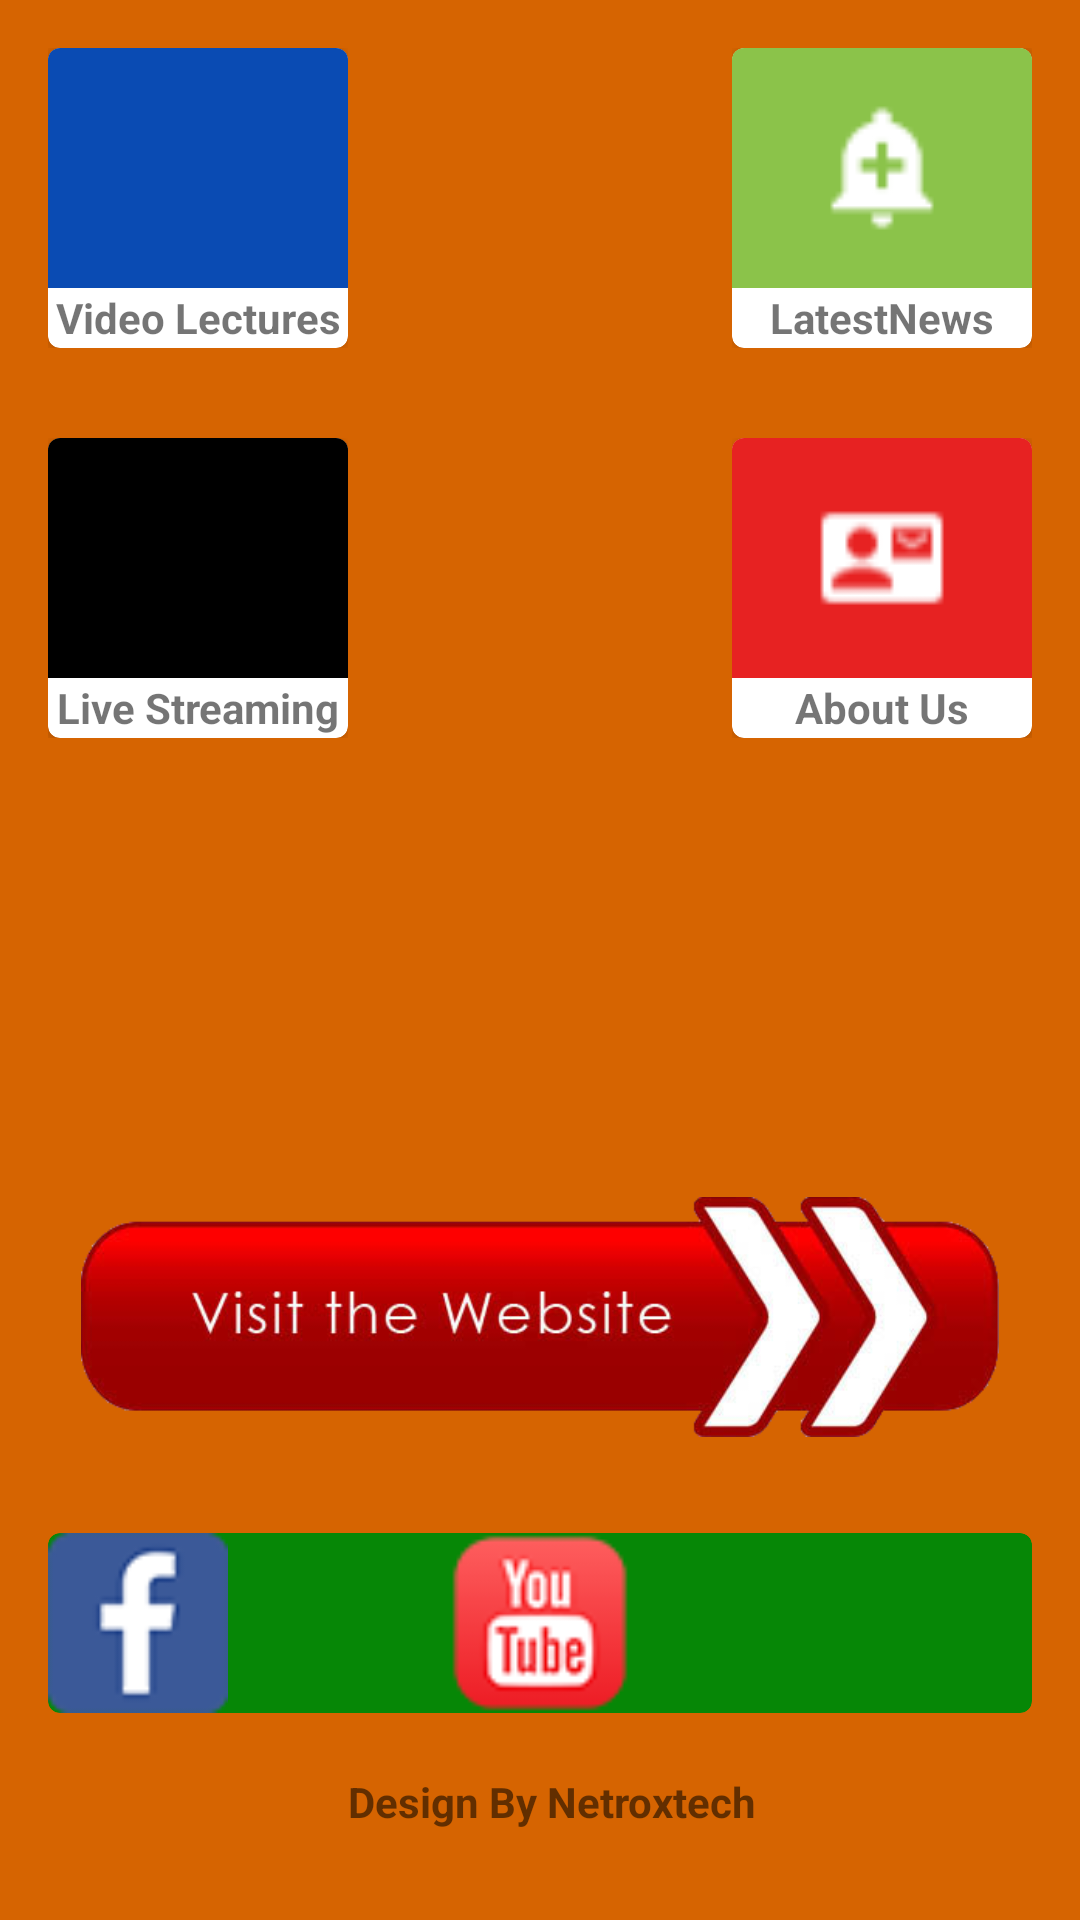

Android layout source for this screen:
<!-- AndroidManifest.xml: application theme AppTheme -->
<!-- res/layout/activity_main.xml -->
<?xml version="1.0" encoding="utf-8"?>
<RelativeLayout
    xmlns:android="http://schemas.android.com/apk/res/android"
    xmlns:card_view="http://schemas.android.com/apk/res-auto"
    xmlns:tools="http://schemas.android.com/tools"
    android:id="@+id/activity_main"
    
    android:layout_width="match_parent"
    android:layout_height="match_parent"
    android:paddingLeft="@dimen/activity_horizontal_margin"
    android:paddingRight="@dimen/activity_horizontal_margin"
    android:paddingTop="@dimen/activity_vertical_margin"
    android:paddingBottom="@dimen/activity_vertical_margin"
    android:background="@color/background"
    tools:context="mohammadicenter.com.mohammadicdcenter.activities.MainActivity">
   <RelativeLayout
       android:layout_width="100dp"
       android:layout_height="100dp"
       android:id="@+id/relativeLayout">

    <android.support.v7.widget.CardView
        xmlns:card_view="http://schemas.android.com/apk/res-auto"
        android:id="@+id/card_view"
        android:layout_gravity="center"
        android:layout_width="match_parent"
        android:layout_height="match_parent"
        card_view:cardCornerRadius="4dp">
       <RelativeLayout
           android:layout_width="match_parent"
           android:layout_height="match_parent"
           android:id="@+id/VideoLecture_Layout"
           >

        <ImageView
            android:layout_width="match_parent"
            android:layout_height="80dp"

            android:src="@drawable/ic_ondemand_video"
            android:background="@color/video"
            />

           <TextView
               android:layout_width="match_parent"
               android:layout_height="20dp"
               android:layout_alignParentBottom="true"
               android:layout_alignParentLeft="true"
               android:layout_alignParentStart="true"
               android:id="@+id/textView"
               android:text="Video Lectures"
               android:textAlignment="center"
               android:gravity="center"
               android:textStyle="bold"

               />
       </RelativeLayout>
    </android.support.v7.widget.CardView>

  </RelativeLayout>

    
    <RelativeLayout
        android:layout_width="100dp"
        android:layout_height="100dp"
        android:layout_alignParentTop="true"
        android:layout_alignParentRight="true"
        android:layout_marginLeft="50dp"
        android:layout_alignParentEnd="true"
        android:id="@+id/relativeLayout3">



    <android.support.v7.widget.CardView
        android:id="@+id/card_view3"
        android:layout_gravity="center"
        android:layout_width="150dp"
        android:layout_height="150dp"
        card_view:cardCornerRadius="4dp"
        android:layout_alignParentTop="true"
        android:layout_alignParentRight="true"
        android:layout_alignParentEnd="true">
        <RelativeLayout
            android:layout_width="match_parent"
            android:layout_height="match_parent">

            <ImageView
                android:layout_width="match_parent"
                android:layout_height="80dp"

                android:src="@drawable/ic_add_alert"
                android:background="@color/news"
                />

            <TextView
                android:layout_width="match_parent"
                android:layout_height="20dp"
                android:layout_alignParentBottom="true"
                android:layout_alignParentLeft="true"
                android:layout_alignParentStart="true"
                android:id="@+id/textView2"
                android:text="LatestNews"
                android:textAlignment="center"
                android:gravity="center"
                android:textStyle="bold"

                />
        </RelativeLayout>
    </android.support.v7.widget.CardView>
    </RelativeLayout>

    

    <RelativeLayout
        android:layout_width="100dp"
        android:layout_height="100dp"
        android:layout_marginTop="30dp"
        android:layout_below="@+id/relativeLayout"
        android:layout_alignParentLeft="true"
        android:layout_alignParentStart="true"
        android:id="@+id/relativeLayout2">



        <android.support.v7.widget.CardView
            android:id="@+id/card_view2"
            android:layout_gravity="center"
            android:layout_width="100dp"
            android:layout_height="100dp"
            card_view:cardCornerRadius="4dp"
            android:layout_alignParentTop="true"
            android:layout_alignParentRight="true"
            android:layout_alignParentEnd="true">
            <RelativeLayout
                android:layout_width="match_parent"
                android:layout_height="match_parent">

                <ImageView
                    android:layout_width="match_parent"
                    android:layout_height="80dp"

                    android:src="@drawable/ic_videocam"
                    android:background="@color/live"
                    />

                <TextView
                    android:layout_width="match_parent"
                    android:layout_height="20dp"
                    android:layout_alignParentBottom="true"
                    android:layout_alignParentLeft="true"
                    android:layout_alignParentStart="true"
                    android:id="@+id/textView3"
                    android:text="Live Streaming"
                    android:textAlignment="center"
                    android:gravity="center"
                    android:textStyle="bold"

                    />
            </RelativeLayout>
        </android.support.v7.widget.CardView>
    </RelativeLayout>

    <RelativeLayout
        android:layout_width="match_parent"
        android:layout_height="60dp"
        android:layout_marginBottom="53dp"
        android:layout_alignParentBottom="true"
        android:layout_alignParentLeft="true"
        android:layout_alignParentStart="true"
        android:layout_alignParentRight="true"
        android:layout_alignParentEnd="true"
        android:id="@+id/relativeLayout5">

        <android.support.v7.widget.CardView
            android:id="@+id/card_vie5"
            android:layout_gravity="center"
            android:layout_width="match_parent"
            android:layout_height="match_parent"
            card_view:cardCornerRadius="4dp"

            android:background="@color/socialLink"
            card_view:cardBackgroundColor="@color/socialLink"
            android:layout_alignParentTop="true"
            android:layout_alignParentLeft="true"
            android:layout_alignParentStart="true">

            <RelativeLayout
                android:layout_width="60dp"
                android:layout_height="60dp">
                <ImageView
                    android:layout_width="match_parent"
                    android:layout_height="match_parent"
                    android:src="@drawable/fb"

                    />

            </RelativeLayout>

            <RelativeLayout
                android:layout_width="60dp"
                android:layout_height="60dp"
                android:layout_gravity="center"
                >

            <ImageView
                android:layout_width="match_parent"
                android:layout_height="match_parent"
                android:src="@drawable/ytube"

                android:id="@+id/imageView9" />
            </RelativeLayout>
            <RelativeLayout
                android:layout_width="60dp"
                android:layout_height="60dp"
                android:layout_gravity="right"
                >


                <ImageView
                    android:layout_width="match_parent"
                    android:layout_height="match_parent"
                    android:src="@drawable/tw"

                    android:id="@+id/imageView19" />
            </RelativeLayout>
        </android.support.v7.widget.CardView>


    </RelativeLayout>

    <RelativeLayout
        android:layout_width="100dp"
        android:layout_height="100dp"
        android:layout_alignTop="@+id/relativeLayout2"
        android:layout_alignParentRight="true"
        android:layout_alignParentEnd="true"
        android:id="@+id/relativeLayout8">




    <android.support.v7.widget.CardView
        android:id="@+id/card_vie4"
        android:layout_gravity="center"
        android:layout_width="150dp"
        android:layout_height="150dp"
        card_view:cardCornerRadius="4dp"

        android:layout_alignParentRight="true"
        android:layout_alignParentEnd="true">
        <RelativeLayout
            android:layout_width="match_parent"
            android:layout_height="match_parent">

            <ImageView
                android:layout_width="match_parent"
                android:layout_height="80dp"

                android:src="@drawable/ic_contact_mail"
                android:background="@color/about"
                />

            <TextView
                android:layout_width="match_parent"
                android:layout_height="20dp"
                android:layout_alignParentBottom="true"
                android:layout_alignParentLeft="true"
                android:layout_alignParentStart="true"
                android:id="@+id/textView4"
                android:text="About Us"
                android:textAlignment="center"
                android:gravity="center"
                android:textStyle="bold"
                />

        </RelativeLayout>

    </android.support.v7.widget.CardView>
    </RelativeLayout>

    <TextView
        android:layout_width="wrap_content"
        android:layout_height="wrap_content"
        android:text="Design By Netroxtech"
        android:layout_marginBottom="14dp"
        android:id="@+id/textView5"
        android:textStyle="bold"
        android:layout_alignParentBottom="true"
        android:layout_toRightOf="@+id/relativeLayout2"
        android:layout_toEndOf="@+id/relativeLayout2" />

    <RelativeLayout
        android:layout_width="60dp"
        android:layout_height="60dp"

    >


    </RelativeLayout>

    <RelativeLayout
        android:layout_width="60dp"
        android:layout_height="60dp"

        android:layout_above="@+id/relativeLayout5"
        android:layout_alignLeft="@+id/relativeLayout8"
        android:layout_alignStart="@+id/relativeLayout8"
        android:layout_marginLeft="20dp"
        android:layout_marginStart="20dp"
        android:layout_marginBottom="12dp"
        android:id="@+id/relativeLayout6">


    </RelativeLayout>

    <RelativeLayout
        android:layout_width="match_parent"
        android:layout_height="80dp"
        android:layout_alignBottom="@+id/relativeLayout6"
        android:layout_alignParentLeft="true"
        android:layout_alignParentStart="true"
        android:layout_marginBottom="20dp"
        android:layout_marginTop="20dp"
        >
        <ImageView
            android:layout_width="wrap_content"
            android:layout_height="wrap_content"
            android:src="@drawable/ic_visit"
            android:onClick="goToMyWebitse"

            android:foregroundGravity="center"

            />

    </RelativeLayout>
</RelativeLayout>
<!-- resources referenced by this layout -->
<resources>
  <color name="about">#e72222</color>
  <color name="background">#d66401</color>
  <color name="live">#000000</color>
  <color name="news">#8bc34a</color>
  <color name="socialLink">#068706</color>
  <color name="video">#0a4bb3</color>
  <dimen name="activity_horizontal_margin">16dp</dimen>
  <dimen name="activity_vertical_margin">16dp</dimen>
  <!-- drawable fb: png bitmap (drawable, 4070 bytes) -->
  <!-- drawable ic_add_alert: png bitmap (drawable, 600 bytes) -->
  <!-- drawable ic_contact_mail: png bitmap (drawable, 644 bytes) -->
  <!-- drawable ic_ondemand_video: png bitmap (mipmap-hdpi, 597 bytes) -->
  <!-- drawable ic_visit: png bitmap (drawable, 54667 bytes) -->
  <!-- drawable ytube: png bitmap (drawable, 5244 bytes) -->
  <style name="AppTheme" parent="Theme.AppCompat.Light.NoActionBar">
          
          <item name="colorPrimary">@color/colorPrimary</item>
          <item name="colorPrimaryDark">@color/colorPrimaryDark</item>
          <item name="colorAccent">@color/colorAccent</item>
  
      </style>
  <color name="colorPrimary">#d32f2f</color>
  <color name="colorPrimaryDark">#c72c2c</color>
  <color name="colorAccent">#FFFFFF</color>
</resources>
